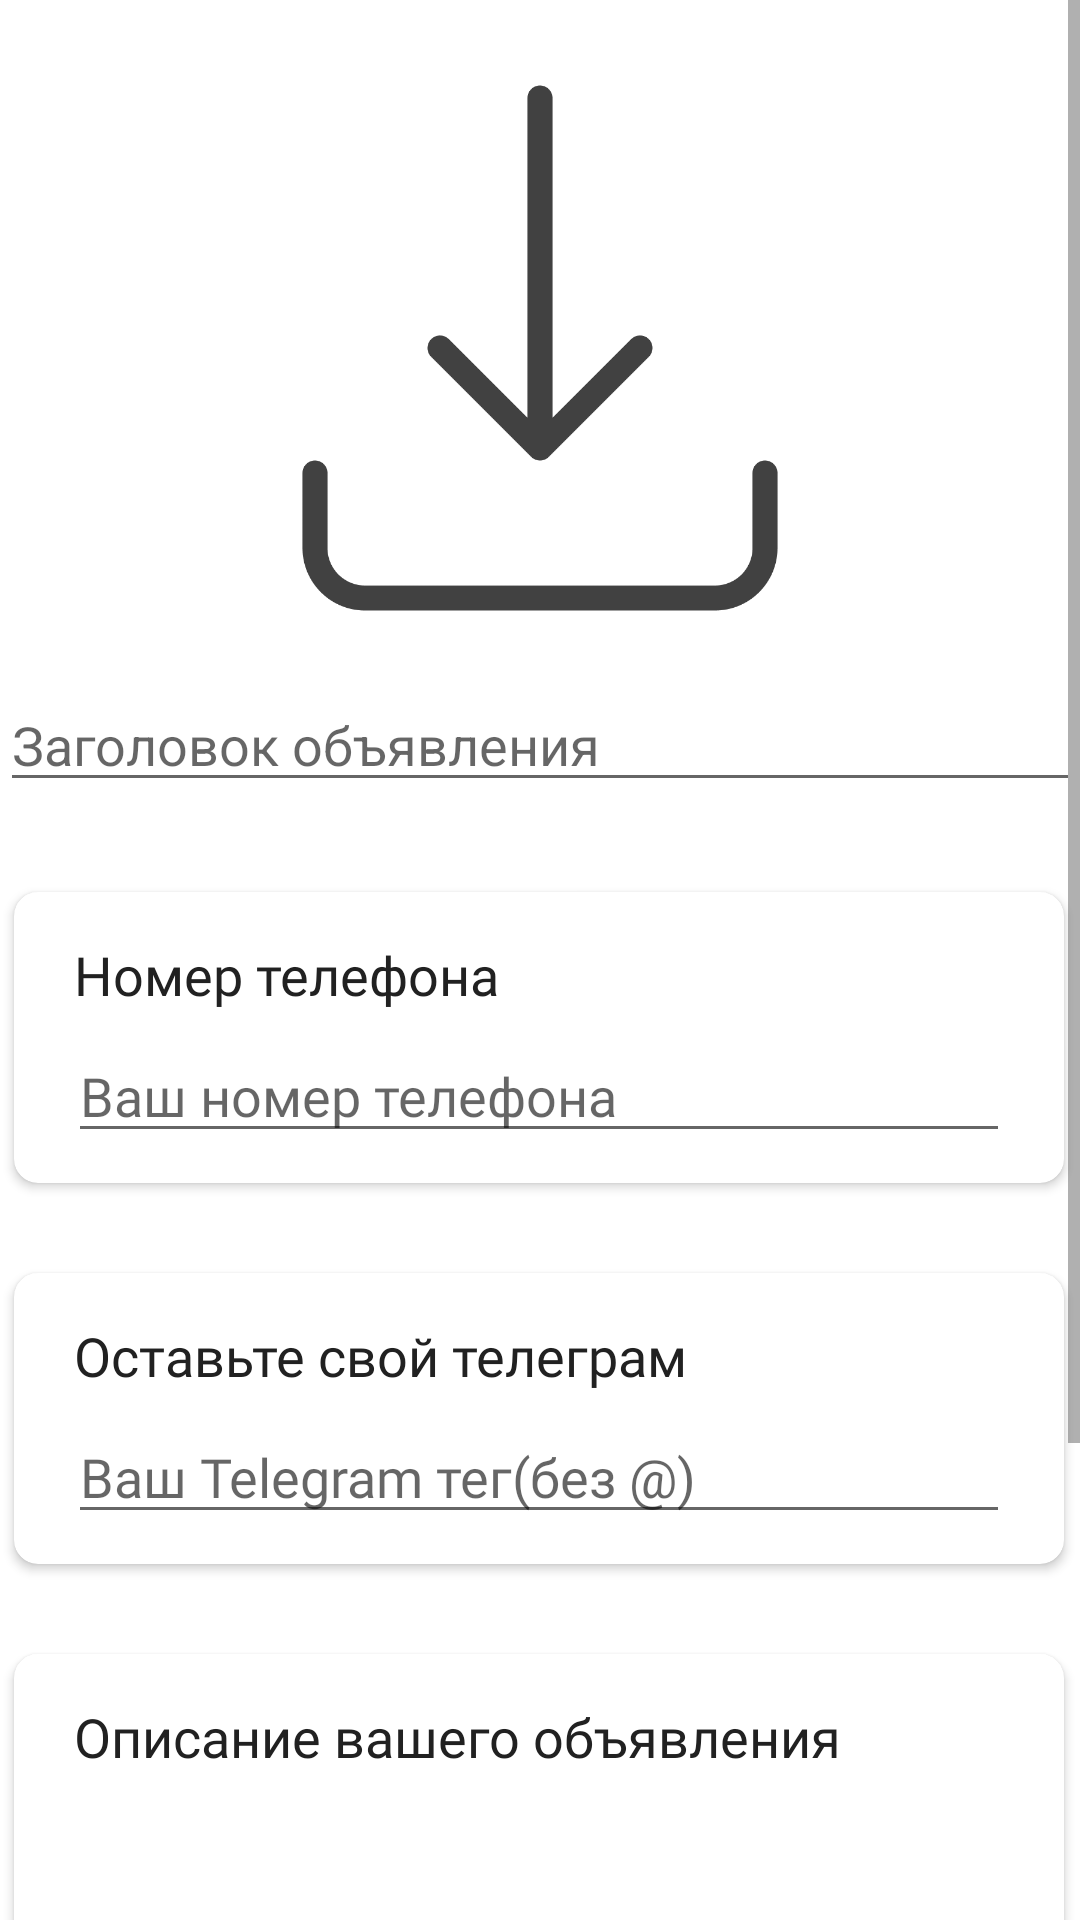

Android layout source for this screen:
<!-- AndroidManifest.xml: application theme Theme.CharityHub -->
<!-- res/layout/fragment_create.xml -->
<androidx.constraintlayout.widget.ConstraintLayout xmlns:android="http://schemas.android.com/apk/res/android"
    xmlns:app="http://schemas.android.com/apk/res-auto"
    xmlns:tools="http://schemas.android.com/tools"
    android:layout_width="match_parent"
    android:layout_height="match_parent">

    <ScrollView
        android:layout_width="match_parent"
        android:layout_height="match_parent"
        tools:layout_editor_absoluteX="0dp"
        tools:layout_editor_absoluteY="-41dp">

        <androidx.constraintlayout.widget.ConstraintLayout
            android:layout_width="match_parent"
            android:layout_height="wrap_content"
            android:orientation="vertical">

            <ImageView
                android:id="@+id/imageView"
                android:layout_width="match_parent"
                android:layout_height="200dp"
                android:layout_centerHorizontal="true"
                android:layout_marginTop="16dp"
                android:clickable="true"
                android:src="@drawable/download"
                app:layout_constraintEnd_toEndOf="parent"
                app:layout_constraintStart_toStartOf="parent"
                app:layout_constraintTop_toTopOf="parent" />

            <EditText
                android:id="@+id/editTextTitle"
                android:layout_width="match_parent"
                android:layout_height="wrap_content"
                android:layout_below="@id/imageView"
                android:layout_marginTop="10dp"
                android:hint="Заголовок объявления"
                android:textColor="@color/black"
                app:layout_constraintEnd_toEndOf="parent"
                app:layout_constraintStart_toStartOf="parent"
                app:layout_constraintTop_toBottomOf="@+id/imageView" />

            <androidx.cardview.widget.CardView
                android:id="@+id/cardUserTelephoneNubmer"
                android:layout_width="350dp"
                android:layout_height="wrap_content"
                android:layout_marginStart="30dp"
                android:layout_marginTop="30dp"
                android:layout_marginEnd="31dp"
                app:cardCornerRadius="8dp"
                app:layout_constraintEnd_toEndOf="parent"
                app:layout_constraintStart_toStartOf="parent"
                app:layout_constraintTop_toBottomOf="@+id/editTextTitle">

                <LinearLayout
                    android:layout_width="match_parent"
                    android:layout_height="wrap_content"
                    android:orientation="vertical"
                    android:padding="10dp">

                    <TextView
                        android:layout_width="match_parent"
                        android:layout_height="wrap_content"
                        android:layout_marginStart="10dp"
                        android:layout_marginTop="8dp"
                        android:layout_marginEnd="8dp"
                        android:fontFamily="@font/ubuntu_regular"
                        android:includeFontPadding="false"
                        android:text="Номер телефона"
                        android:textColor="@color/colorPrimaryText"
                        android:textSize="18sp" />

                    <EditText
                        android:id="@+id/userTelephoneNumberEditText"
                        android:layout_width="match_parent"
                        android:layout_height="38dp"
                        android:layout_marginStart="8dp"
                        android:layout_marginTop="10dp"
                        android:layout_marginEnd="8dp"
                        android:fontFamily="@font/ubuntu_regular"
                        android:hint="Ваш номер телефона" />

                </LinearLayout>


            </androidx.cardview.widget.CardView>

            <androidx.cardview.widget.CardView
                android:id="@+id/cardView"
                android:layout_width="350dp"
                android:layout_height="wrap_content"
                android:layout_marginStart="30dp"
                android:layout_marginTop="30dp"
                android:layout_marginEnd="31dp"
                app:cardCornerRadius="8dp"
                app:layout_constraintEnd_toEndOf="parent"
                app:layout_constraintStart_toStartOf="parent"
                app:layout_constraintTop_toBottomOf="@+id/cardUserTelephoneNubmer">

                <LinearLayout
                    android:layout_width="match_parent"
                    android:layout_height="wrap_content"
                    android:orientation="vertical"
                    android:padding="10dp">

                    <TextView
                        android:layout_width="match_parent"
                        android:layout_height="wrap_content"
                        android:layout_marginStart="10dp"
                        android:layout_marginTop="8dp"
                        android:layout_marginEnd="8dp"
                        android:fontFamily="@font/ubuntu_regular"
                        android:includeFontPadding="false"
                        android:text="Оставьте свой телеграм"
                        android:textColor="@color/colorPrimaryText"
                        android:textSize="18sp" />

                    <EditText
                        android:id="@+id/userTelegramEditText"
                        android:layout_width="match_parent"
                        android:layout_height="38dp"
                        android:layout_marginStart="8dp"
                        android:layout_marginTop="10dp"
                        android:layout_marginEnd="8dp"
                        android:fontFamily="@font/ubuntu_regular"
                        android:hint="Ваш Telegram тег(без @)" />

                </LinearLayout>

            </androidx.cardview.widget.CardView>

            <androidx.cardview.widget.CardView
                android:id="@+id/cardView2"
                android:layout_width="350dp"
                android:layout_height="wrap_content"
                android:layout_marginStart="30dp"
                android:layout_marginTop="30dp"
                android:layout_marginEnd="31dp"
                app:cardCornerRadius="8dp"
                app:layout_constraintEnd_toEndOf="parent"
                app:layout_constraintStart_toStartOf="parent"
                app:layout_constraintTop_toBottomOf="@+id/cardView">

                <LinearLayout
                    android:layout_width="match_parent"
                    android:layout_height="wrap_content"
                    android:orientation="vertical"
                    android:padding="10dp">

                    <TextView
                        android:layout_width="match_parent"
                        android:layout_height="wrap_content"
                        android:layout_marginStart="10dp"
                        android:layout_marginTop="8dp"
                        android:layout_marginEnd="8dp"
                        android:fontFamily="@font/ubuntu_regular"
                        android:includeFontPadding="false"
                        android:text="Описание вашего объявления"
                        android:textColor="@color/colorPrimaryText"
                        android:textSize="18sp" />

                    <EditText
                        android:id="@+id/editTextTextMultiLine"
                        android:layout_width="match_parent"
                        android:layout_height="100dp"
                        android:layout_marginStart="8dp"
                        android:layout_marginTop="10dp"
                        android:layout_marginEnd="8dp"
                        android:fontFamily="@font/ubuntu_regular"
                        android:hint="Максимум 100 символов"
                        android:inputType="textMultiLine"
                        android:maxLength="100" />

                </LinearLayout>

            </androidx.cardview.widget.CardView>

            <Button
                android:id="@+id/buttonUploadImage"
                android:layout_width="wrap_content"
                android:layout_height="wrap_content"
                android:layout_below="@id/editTextTitle"
                android:layout_centerHorizontal="true"
                android:layout_marginStart="92dp"
                android:layout_marginTop="30dp"
                android:layout_marginEnd="92dp"
                android:text="Выбрать изображение"
                android:backgroundTint="@color/colorButton"
                app:layout_constraintEnd_toEndOf="parent"
                app:layout_constraintHorizontal_bias="0.0"
                app:layout_constraintStart_toStartOf="parent"
                app:layout_constraintTop_toBottomOf="@+id/cardView2" />

            <Button
                android:id="@+id/buttonAddPost"
                android:layout_width="wrap_content"
                android:layout_height="wrap_content"
                android:layout_below="@id/buttonUploadImage"
                android:layout_centerHorizontal="true"
                android:layout_marginStart="93dp"
                android:layout_marginTop="15dp"
                android:backgroundTint="@color/colorButton"
                android:layout_marginEnd="92dp"
                android:text="Добавить объявление"
                app:layout_constraintEnd_toEndOf="parent"
                app:layout_constraintStart_toStartOf="parent"
                app:layout_constraintTop_toBottomOf="@+id/buttonUploadImage" />




        </androidx.constraintlayout.widget.ConstraintLayout>

    </ScrollView>


</androidx.constraintlayout.widget.ConstraintLayout>
<!-- resources referenced by this layout -->
<resources>
  <color name="black">#FF000000</color>
  <color name="colorButton">#70C05B</color>
  <color name="colorPrimaryText">#212121</color>
  <!-- drawable download: png bitmap (drawable, 11023 bytes) -->
  <style name="Theme.CharityHub" parent="Theme.MaterialComponents.DayNight.NoActionBar">
          
          <item name="colorPrimary">@color/purple_500</item>
          <item name="colorPrimaryVariant">@color/purple_700</item>
          <item name="colorOnPrimary">@color/white</item>
          
          <item name="colorSecondary">@color/teal_200</item>
          <item name="colorSecondaryVariant">@color/teal_700</item>
          <item name="colorOnSecondary">@color/black</item>
          
          <item name="android:statusBarColor">?attr/colorPrimaryVariant</item>
          
      </style>
  <color name="purple_500">#FF6200EE</color>
  <color name="purple_700">#FF3700B3</color>
  <color name="white">#FFFFFFFF</color>
  <color name="teal_200">#FF03DAC5</color>
  <color name="teal_700">#FF018786</color>
</resources>
